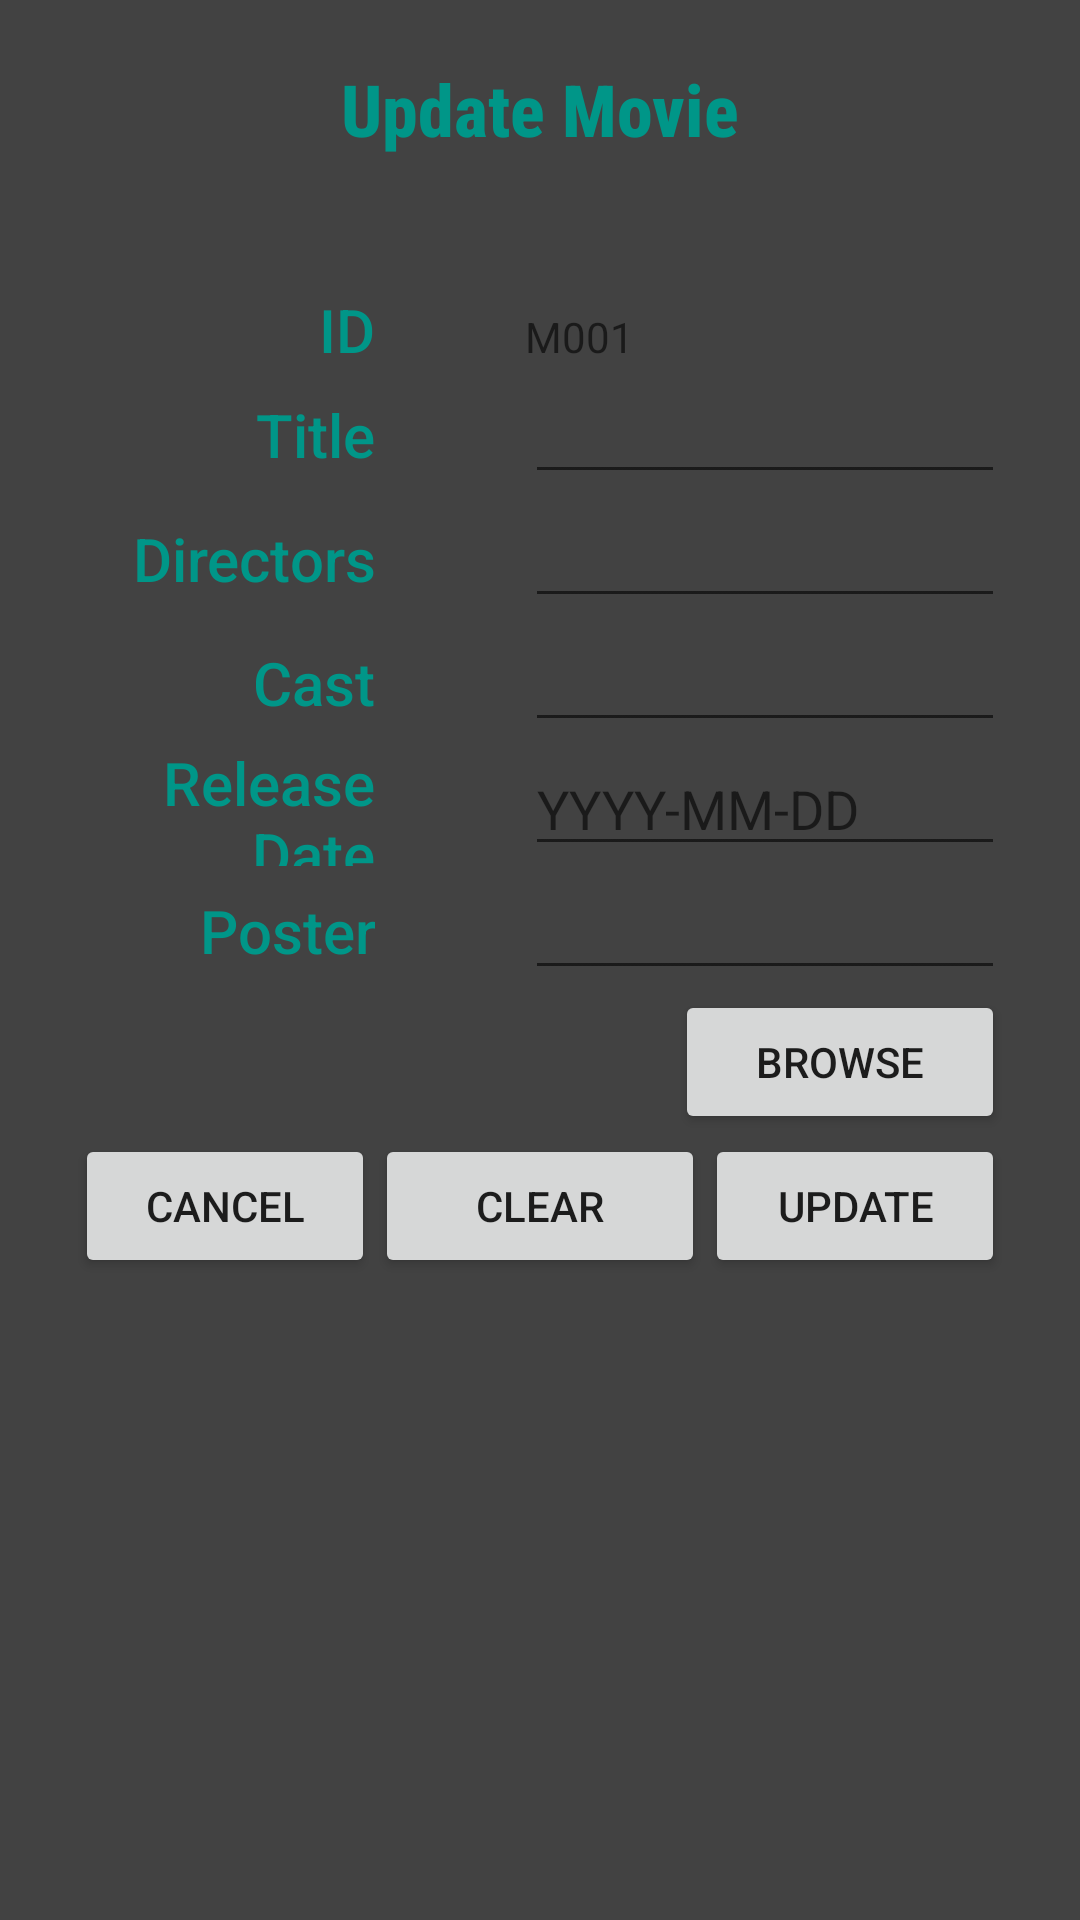

Reconstruct the res/layout file that produces this screen, plus the resources it refers to.
<!-- AndroidManifest.xml: application theme Theme.MovieBuddy -->
<!-- res/layout/fragment_edit_movie.xml -->
<?xml version="1.0" encoding="utf-8"?>
<FrameLayout xmlns:android="http://schemas.android.com/apk/res/android"
    xmlns:tools="http://schemas.android.com/tools"
    android:layout_width="match_parent"
    android:layout_height="match_parent"
    tools:context=".ui.editmovie.EditMovie"
    android:background="#424242">


    <TableLayout
        android:layout_width="match_parent"
        android:layout_height="match_parent"
        android:layout_marginLeft = "25dp"
        android:layout_marginRight = "25dp">

        <TextView
            android:id="@+id/textView2"
            android:layout_marginTop="20dp"
            android:layout_width="wrap_content"
            android:layout_height="wrap_content"
            android:fontFamily="@+string/heading2"
            android:text="Update Movie"
            android:textColor="#009688"
            android:textSize="24sp"
            android:textStyle="bold"
            android:gravity="center"/>

        <TextView
            android:layout_width="match_parent"
            android:layout_height="wrap_content"
            android:id="@+id/response" />

        <TableRow
            android:layout_width="match_parent"
            android:layout_height="match_parent"
            android:layout_marginTop = "25dp">

            <TextView
                android:id="@+id/textView3"
                android:layout_width="112dp"
                android:layout_height="wrap_content"
                android:layout_marginRight="50dp"
                android:layout_weight="2"
                android:fontFamily="@+string/heading3"
                android:gravity="right"
                android:text="ID"
                android:textColor="#009688"
                android:textSize="20sp" />

            <TextView
                android:id="@+id/idTxt"
                android:layout_weight="2"
                android:ems="10"
                android:hint="M001"
                android:inputType="textPersonName"
                android:textColor="#DEFFFFFF" />
        </TableRow>

        <TableRow>

            <TextView
                android:id="@+id/textView5"
                android:layout_width="wrap_content"
                android:layout_height="wrap_content"
                android:fontFamily="@+string/heading3"
                android:text="Title"
                android:textColor="#009688"
                android:textSize="20sp"
                android:layout_weight="2"
                android:gravity="right"
                android:layout_marginRight = "50dp"/>
            <EditText
                android:id="@+id/titleTxt"
                android:ems="10"
                android:inputType="textPersonName"
                android:textColor="#DEFFFFFF"
                android:layout_weight="2" />
        </TableRow>
        <TableRow>
            <TextView
                android:id="@+id/textView6"
                android:layout_width="wrap_content"
                android:layout_height="wrap_content"
                android:fontFamily="@+string/heading3"
                android:text="Directors"
                android:textColor="#009688"
                android:textSize="20sp"
                android:layout_weight="2"
                android:gravity="right"
                android:layout_marginRight = "50dp"/>
            <EditText
                android:id="@+id/directorTxt"
                android:ems="10"
                android:inputType="textPersonName"
                android:textColor="#DEFFFFFF"
                android:layout_weight="2"/>
        </TableRow>
        <TableRow>

            <TextView
                android:id="@+id/textView9"
                android:layout_width="wrap_content"
                android:layout_height="wrap_content"
                android:layout_weight="2"
                android:fontFamily="@+string/heading3"
                android:text="Cast"
                android:textColor="#009688"
                android:textSize="20sp"
                android:gravity="right"
                android:layout_marginRight = "50dp"/>
            <EditText
                android:id="@+id/castTxt"
                android:ems="10"
                android:inputType="textPersonName"
                android:textColor="#DEFFFFFF"
                android:layout_weight="2" />
        </TableRow>
        <TableRow>
            <TextView
                android:id="@+id/textView12"
                android:layout_width="wrap_content"
                android:layout_height="match_parent"
                android:fontFamily="@+string/heading3"
                android:text="Release Date"
                android:textColor="#009688"
                android:textSize="20sp"
                android:layout_weight="2"
                android:gravity="right"
                android:layout_marginRight = "50dp" />

            <EditText
                android:id="@+id/date"
                android:layout_weight="2"
                android:ems="10"
                android:hint="YYYY-MM-DD"
                android:inputType="date"
                android:textColor="#DEFFFFFF" />
        </TableRow>
        <TableRow>
            <TextView
                android:id="@+id/posterLbl"
                android:layout_width="wrap_content"
                android:layout_height="wrap_content"
                android:fontFamily="@+string/heading3"
                android:text="Poster"
                android:textColor="#009688"
                android:textSize="20sp"
                android:layout_weight="2"
                android:gravity="right"
                android:layout_marginRight = "50dp" />
            <EditText
                android:id="@+id/posterTxt"
                android:ems="10"
                android:textColor="#DEFFFFFF"
                android:layout_weight="2" />
        </TableRow>
        <TableRow>
            <TextView />
            <Button
                android:id="@+id/imageBtn"
                android:layout_width="wrap_content"
                android:layout_height="wrap_content"
                android:layout_weight="2"
                android:text="Browse" />
        </TableRow>
        <TableRow
            android:layout_width="match_parent"
            android:layout_height="match_parent">

            <Button
                android:id="@+id/cancelMovieBtn"
                android:layout_width="200dp"
                android:layout_height="wrap_content"
                android:layout_weight="1"
                android:text="Cancel" />


            <Button
                android:id="@+id/clearMovieBtn"
                android:layout_width="200dp"
                android:layout_height="wrap_content"
                android:layout_weight="1"
                android:text="Clear" />


            <Button
                android:id="@+id/updateBtn"
                android:layout_width="200dp"
                android:layout_height="wrap_content"
                android:layout_weight="1"
                android:text="Update" />


        </TableRow>



    </TableLayout>


</FrameLayout>
<!-- resources referenced by this layout -->
<resources>
  <string name="heading2">sans-serif-condensed-medium</string>
  <string name="heading3">sans-serif-medium</string>
  <style name="Theme.MovieBuddy" parent="Theme.MaterialComponents.DayNight.DarkActionBar">
          
          <item name="colorPrimary">@color/purple_500</item>
          <item name="colorPrimaryVariant">@color/purple_700</item>
          <item name="colorOnPrimary">@color/white</item>
          
          <item name="colorSecondary">@color/teal_200</item>
          <item name="colorSecondaryVariant">@color/teal_700</item>
          <item name="colorOnSecondary">@color/black</item>
          
          <item name="android:statusBarColor">?attr/colorPrimaryVariant</item>
          
      </style>
  <!-- not gathered from this repository: default colours our renderer supplied (Android Studio template values) -->
  <color name="purple_500">#FF6200EE</color>
  <color name="purple_700">#FF3700B3</color>
  <color name="teal_200">#FF03DAC5</color>
  <color name="teal_700">#FF018786</color>
  <color name="black">#FF000000</color>
  <color name="white">#FFFFFFFF</color>
</resources>
